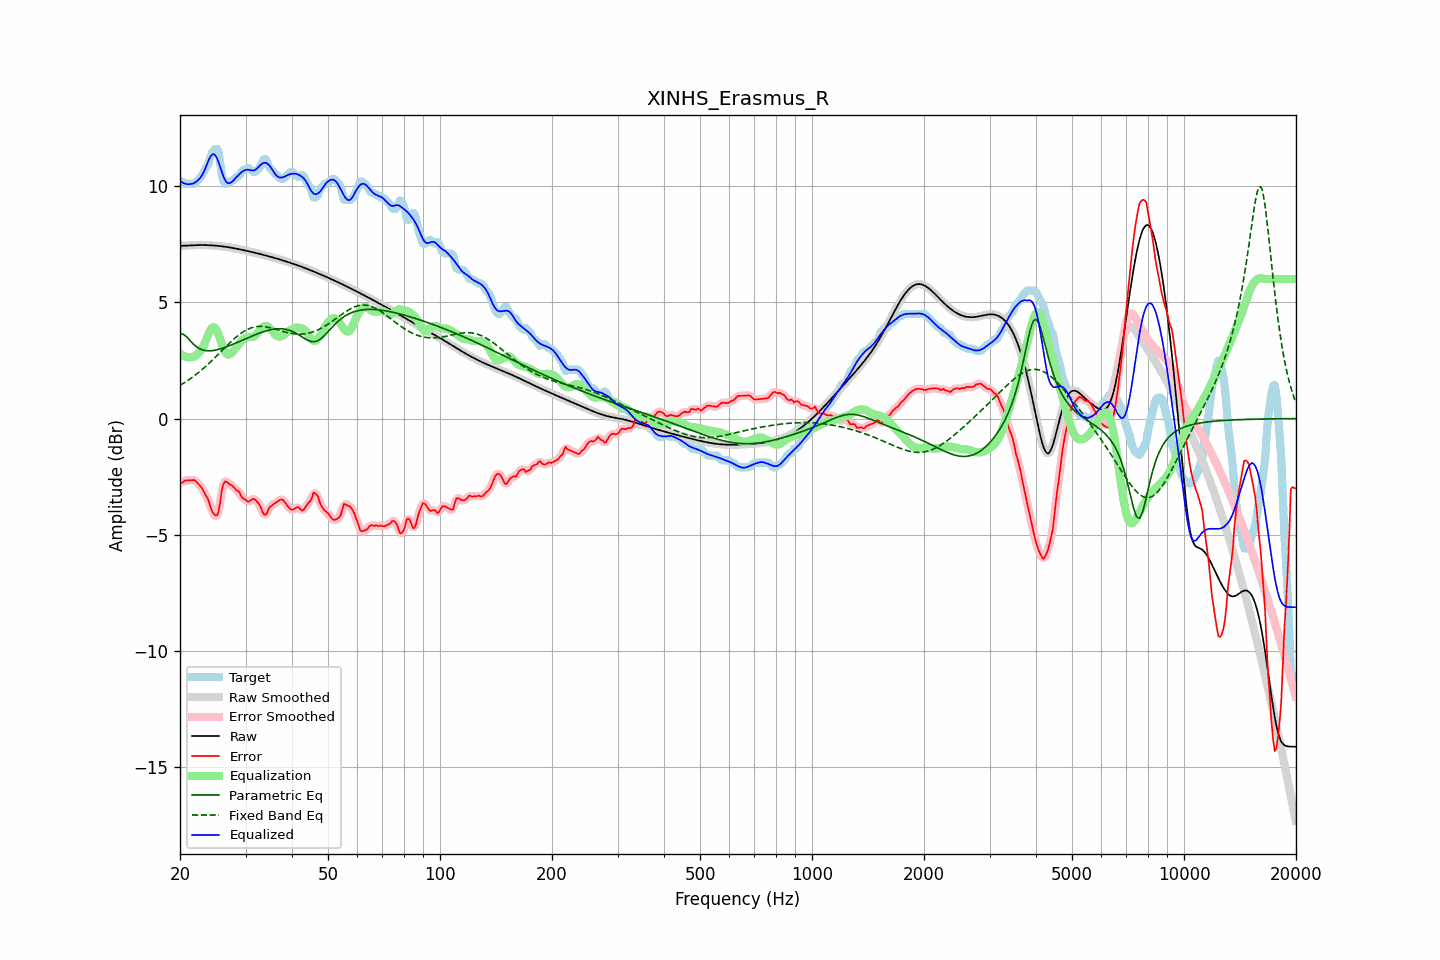

The data file committed next to this chart (first rows):
frequency, raw, error, smoothed, error_smoothed, equalization, parametric_eq, fixed_band_eq, equalized_raw, equalized_smoothed, target
20.00, 7.43, -2.74, 7.43, -2.77, 2.80, 3.63, 1.43, 10.23, 10.23, 10.17
20.20, 7.43, -2.77, 7.43, -2.74, 2.75, 3.63, 1.47, 10.18, 10.18, 10.21
20.40, 7.44, -2.74, 7.44, -2.71, 2.70, 3.63, 1.51, 10.14, 10.14, 10.17
20.61, 7.44, -2.67, 7.44, -2.69, 2.67, 3.58, 1.56, 10.11, 10.11, 10.11
20.81, 7.44, -2.66, 7.44, -2.66, 2.65, 3.52, 1.60, 10.09, 10.09, 10.11
21.02, 7.45, -2.66, 7.45, -2.65, 2.63, 3.45, 1.65, 10.08, 10.08, 10.11
21.23, 7.45, -2.65, 7.45, -2.65, 2.63, 3.37, 1.69, 10.08, 10.08, 10.11
21.44, 7.45, -2.65, 7.45, -2.65, 2.64, 3.30, 1.74, 10.09, 10.10, 10.11
21.66, 7.46, -2.65, 7.46, -2.64, 2.65, 3.22, 1.79, 10.11, 10.11, 10.11
21.87, 7.46, -2.65, 7.46, -2.66, 2.68, 3.16, 1.84, 10.14, 10.14, 10.11
22.09, 7.46, -2.71, 7.46, -2.71, 2.72, 3.10, 1.90, 10.18, 10.18, 10.17
22.31, 7.46, -2.78, 7.46, -2.77, 2.77, 3.06, 1.95, 10.24, 10.24, 10.24
22.54, 7.46, -2.85, 7.46, -2.85, 2.84, 3.01, 2.01, 10.31, 10.31, 10.32
22.76, 7.46, -2.93, 7.46, -2.93, 2.93, 2.98, 2.07, 10.39, 10.39, 10.39
22.99, 7.46, -3.04, 7.46, -3.04, 3.04, 2.95, 2.12, 10.50, 10.50, 10.50
23.22, 7.46, -3.15, 7.46, -3.16, 3.17, 2.94, 2.18, 10.64, 10.64, 10.62
23.45, 7.46, -3.31, 7.46, -3.28, 3.34, 2.92, 2.25, 10.81, 10.81, 10.77
23.69, 7.46, -3.41, 7.46, -3.43, 3.52, 2.92, 2.31, 10.98, 10.98, 10.87
23.92, 7.46, -3.57, 7.46, -3.61, 3.69, 2.91, 2.37, 11.14, 11.14, 11.03
24.16, 7.45, -3.81, 7.45, -3.79, 3.82, 2.92, 2.44, 11.27, 11.27, 11.27
24.40, 7.45, -3.99, 7.45, -3.97, 3.91, 2.92, 2.50, 11.36, 11.36, 11.44
24.65, 7.45, -4.10, 7.45, -4.11, 3.93, 2.93, 2.57, 11.38, 11.38, 11.54
24.89, 7.44, -4.16, 7.44, -4.19, 3.88, 2.94, 2.64, 11.32, 11.32, 11.60
25.14, 7.43, -4.17, 7.43, -4.15, 3.77, 2.96, 2.71, 11.20, 11.20, 11.61
25.39, 7.43, -4.02, 7.43, -3.93, 3.60, 2.98, 2.78, 11.03, 11.03, 11.45
25.65, 7.42, -3.59, 7.42, -3.57, 3.41, 3.00, 2.85, 10.83, 10.83, 11.01
25.91, 7.41, -3.08, 7.41, -3.16, 3.21, 3.02, 2.92, 10.62, 10.62, 10.49
26.16, 7.40, -2.82, 7.40, -2.85, 3.02, 3.04, 2.99, 10.42, 10.42, 10.22
26.43, 7.39, -2.71, 7.39, -2.71, 2.87, 3.06, 3.05, 10.26, 10.26, 10.11
26.69, 7.38, -2.72, 7.38, -2.72, 2.78, 3.09, 3.12, 10.16, 10.16, 10.11
26.96, 7.37, -2.77, 7.37, -2.76, 2.76, 3.11, 3.19, 10.13, 10.13, 10.14
27.23, 7.36, -2.84, 7.36, -2.82, 2.77, 3.14, 3.26, 10.13, 10.13, 10.21
27.50, 7.35, -2.86, 7.35, -2.87, 2.82, 3.17, 3.32, 10.16, 10.16, 10.21
27.77, 7.34, -2.92, 7.34, -2.93, 2.89, 3.20, 3.39, 10.23, 10.23, 10.26
28.05, 7.32, -2.99, 7.32, -2.99, 2.98, 3.23, 3.45, 10.30, 10.30, 10.32
28.33, 7.31, -3.08, 7.31, -3.05, 3.07, 3.26, 3.51, 10.38, 10.38, 10.39
28.62, 7.30, -3.11, 7.30, -3.12, 3.15, 3.29, 3.57, 10.45, 10.45, 10.41
28.90, 7.28, -3.17, 7.28, -3.21, 3.23, 3.32, 3.62, 10.52, 10.52, 10.46
29.19, 7.27, -3.33, 7.27, -3.31, 3.31, 3.35, 3.67, 10.58, 10.58, 10.60
29.48, 7.25, -3.42, 7.25, -3.40, 3.38, 3.38, 3.72, 10.64, 10.64, 10.68
29.78, 7.24, -3.47, 7.24, -3.48, 3.44, 3.41, 3.76, 10.68, 10.68, 10.71
30.08, 7.22, -3.50, 7.22, -3.52, 3.48, 3.44, 3.80, 10.70, 10.70, 10.72
30.38, 7.21, -3.57, 7.21, -3.55, 3.50, 3.47, 3.84, 10.71, 10.71, 10.78
30.68, 7.19, -3.57, 7.19, -3.55, 3.51, 3.50, 3.87, 10.70, 10.70, 10.76
30.99, 7.18, -3.51, 7.18, -3.52, 3.51, 3.53, 3.89, 10.68, 10.68, 10.69
31.30, 7.16, -3.47, 7.16, -3.48, 3.51, 3.56, 3.92, 10.67, 10.67, 10.63
31.61, 7.14, -3.46, 7.14, -3.47, 3.53, 3.59, 3.94, 10.67, 10.67, 10.61
31.93, 7.13, -3.50, 7.13, -3.51, 3.58, 3.61, 3.95, 10.71, 10.71, 10.63
32.24, 7.11, -3.59, 7.11, -3.57, 3.66, 3.64, 3.96, 10.76, 10.76, 10.69
32.57, 7.09, -3.67, 7.09, -3.67, 3.74, 3.67, 3.96, 10.83, 10.83, 10.76
32.89, 7.07, -3.78, 7.07, -3.81, 3.83, 3.69, 3.97, 10.90, 10.90, 10.85
33.22, 7.06, -3.96, 7.06, -3.96, 3.90, 3.72, 3.96, 10.96, 10.96, 11.01
33.55, 7.04, -4.11, 7.04, -4.09, 3.96, 3.74, 3.96, 11.00, 11.00, 11.15
33.89, 7.02, -4.15, 7.02, -4.12, 3.99, 3.76, 3.95, 11.01, 11.01, 11.17
34.23, 7.00, -4.09, 7.00, -4.06, 3.98, 3.78, 3.94, 10.98, 10.98, 11.09
34.57, 6.98, -3.90, 6.98, -3.94, 3.95, 3.80, 3.92, 10.93, 10.93, 10.88
34.92, 6.96, -3.80, 6.96, -3.82, 3.89, 3.81, 3.91, 10.85, 10.85, 10.76
35.27, 6.95, -3.75, 6.95, -3.74, 3.81, 3.83, 3.89, 10.75, 10.75, 10.69
35.62, 6.93, -3.70, 6.93, -3.69, 3.72, 3.84, 3.87, 10.64, 10.64, 10.62
35.97, 6.91, -3.64, 6.91, -3.64, 3.63, 3.85, 3.85, 10.54, 10.54, 10.55
... 635 more rows
